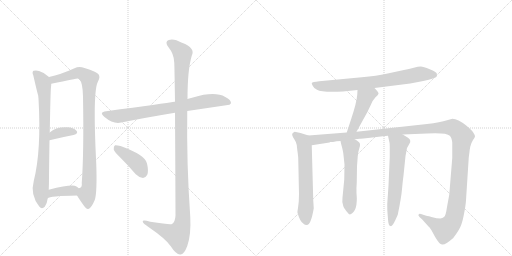
t = 0.00 s
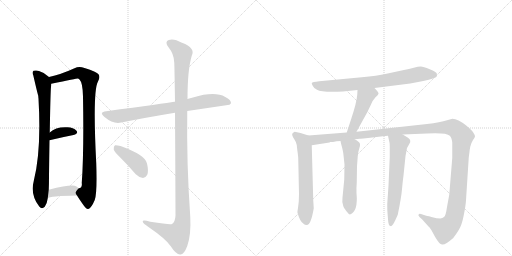
t = 2.15 s
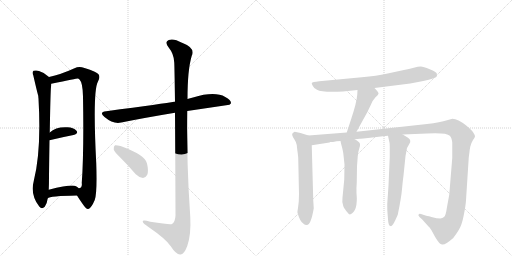
t = 4.30 s
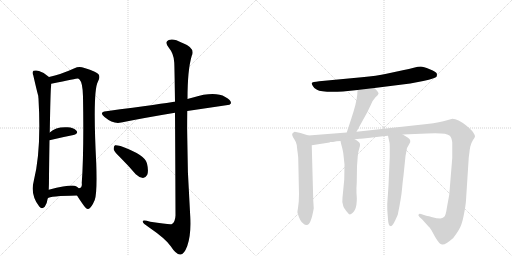
t = 6.44 s
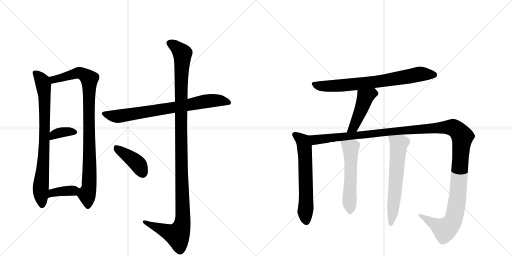
t = 8.59 s
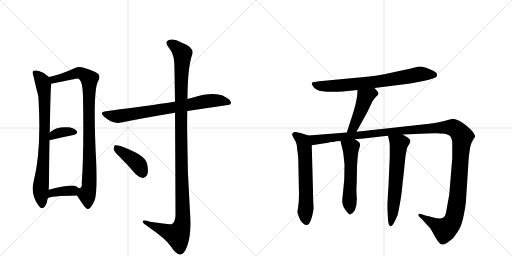
t = 10.74 s

The animated SVG that drew these frames (rendered in a browser with its animation timeline set to each time). Animation: 13 CSS @keyframes rules; one cycle of 10.74 s.

<svg version="1.1" viewBox="0 0 2048 1024" xmlns="http://www.w3.org/2000/svg">
  <g stroke="lightgray" stroke-dasharray="1,1" stroke-width="1" transform="scale(4, 4)">
    <line x1="0" y1="0" x2="256" y2="256"></line>
    <line x1="256" y1="0" x2="0" y2="256"></line>
    <line x1="128" y1="0" x2="128" y2="256"></line>
    <line x1="0" y1="128" x2="256" y2="128"></line>
    <line x1="256" y1="0" x2="512" y2="256"></line>
    <line x1="512" y1="0" x2="256" y2="256"></line>
    <line x1="384" y1="0" x2="384" y2="256"></line>
    <line x1="256" y1="128" x2="512" y2="128"></line>
  </g>
<g transform="scale(1, -1) translate(0, -850)">
   <style type="text/css">
    @keyframes keyframes0 {
      from {
       stroke: black;
       stroke-dashoffset: 796;
       stroke-width: 128;
       }
       72% {
       animation-timing-function: step-end;
       stroke: black;
       stroke-dashoffset: 0;
       stroke-width: 128;
       }
       to {
       stroke: black;
       stroke-width: 1024;
       }
       }
       #make-me-a-hanzi-animation-0 {
         animation: keyframes0 0.897786s both;
         animation-delay: 0.000000s;
         animation-timing-function: linear;
       }
    @keyframes keyframes1 {
      from {
       stroke: black;
       stroke-dashoffset: 931;
       stroke-width: 128;
       }
       75% {
       animation-timing-function: step-end;
       stroke: black;
       stroke-dashoffset: 0;
       stroke-width: 128;
       }
       to {
       stroke: black;
       stroke-width: 1024;
       }
       }
       #make-me-a-hanzi-animation-1 {
         animation: keyframes1 1.007650s both;
         animation-delay: 0.897786s;
         animation-timing-function: linear;
       }
    @keyframes keyframes2 {
      from {
       stroke: black;
       stroke-dashoffset: 357;
       stroke-width: 128;
       }
       54% {
       animation-timing-function: step-end;
       stroke: black;
       stroke-dashoffset: 0;
       stroke-width: 128;
       }
       to {
       stroke: black;
       stroke-width: 1024;
       }
       }
       #make-me-a-hanzi-animation-2 {
         animation: keyframes2 0.540527s both;
         animation-delay: 1.905436s;
         animation-timing-function: linear;
       }
    @keyframes keyframes3 {
      from {
       stroke: black;
       stroke-dashoffset: 371;
       stroke-width: 128;
       }
       55% {
       animation-timing-function: step-end;
       stroke: black;
       stroke-dashoffset: 0;
       stroke-width: 128;
       }
       to {
       stroke: black;
       stroke-width: 1024;
       }
       }
       #make-me-a-hanzi-animation-3 {
         animation: keyframes3 0.551921s both;
         animation-delay: 2.445964s;
         animation-timing-function: linear;
       }
    @keyframes keyframes4 {
      from {
       stroke: black;
       stroke-dashoffset: 760;
       stroke-width: 128;
       }
       71% {
       animation-timing-function: step-end;
       stroke: black;
       stroke-dashoffset: 0;
       stroke-width: 128;
       }
       to {
       stroke: black;
       stroke-width: 1024;
       }
       }
       #make-me-a-hanzi-animation-4 {
         animation: keyframes4 0.868490s both;
         animation-delay: 2.997884s;
         animation-timing-function: linear;
       }
    @keyframes keyframes5 {
      from {
       stroke: black;
       stroke-dashoffset: 1190;
       stroke-width: 128;
       }
       79% {
       animation-timing-function: step-end;
       stroke: black;
       stroke-dashoffset: 0;
       stroke-width: 128;
       }
       to {
       stroke: black;
       stroke-width: 1024;
       }
       }
       #make-me-a-hanzi-animation-5 {
         animation: keyframes5 1.218424s both;
         animation-delay: 3.866374s;
         animation-timing-function: linear;
       }
    @keyframes keyframes6 {
      from {
       stroke: black;
       stroke-dashoffset: 410;
       stroke-width: 128;
       }
       57% {
       animation-timing-function: step-end;
       stroke: black;
       stroke-dashoffset: 0;
       stroke-width: 128;
       }
       to {
       stroke: black;
       stroke-width: 1024;
       }
       }
       #make-me-a-hanzi-animation-6 {
         animation: keyframes6 0.583659s both;
         animation-delay: 5.084798s;
         animation-timing-function: linear;
       }
    @keyframes keyframes7 {
      from {
       stroke: black;
       stroke-dashoffset: 744;
       stroke-width: 128;
       }
       71% {
       animation-timing-function: step-end;
       stroke: black;
       stroke-dashoffset: 0;
       stroke-width: 128;
       }
       to {
       stroke: black;
       stroke-width: 1024;
       }
       }
       #make-me-a-hanzi-animation-7 {
         animation: keyframes7 0.855469s both;
         animation-delay: 5.668457s;
         animation-timing-function: linear;
       }
    @keyframes keyframes8 {
      from {
       stroke: black;
       stroke-dashoffset: 460;
       stroke-width: 128;
       }
       60% {
       animation-timing-function: step-end;
       stroke: black;
       stroke-dashoffset: 0;
       stroke-width: 128;
       }
       to {
       stroke: black;
       stroke-width: 1024;
       }
       }
       #make-me-a-hanzi-animation-8 {
         animation: keyframes8 0.624349s both;
         animation-delay: 6.523926s;
         animation-timing-function: linear;
       }
    @keyframes keyframes9 {
      from {
       stroke: black;
       stroke-dashoffset: 620;
       stroke-width: 128;
       }
       67% {
       animation-timing-function: step-end;
       stroke: black;
       stroke-dashoffset: 0;
       stroke-width: 128;
       }
       to {
       stroke: black;
       stroke-width: 1024;
       }
       }
       #make-me-a-hanzi-animation-9 {
         animation: keyframes9 0.754557s both;
         animation-delay: 7.148275s;
         animation-timing-function: linear;
       }
    @keyframes keyframes10 {
      from {
       stroke: black;
       stroke-dashoffset: 1384;
       stroke-width: 128;
       }
       82% {
       animation-timing-function: step-end;
       stroke: black;
       stroke-dashoffset: 0;
       stroke-width: 128;
       }
       to {
       stroke: black;
       stroke-width: 1024;
       }
       }
       #make-me-a-hanzi-animation-10 {
         animation: keyframes10 1.376302s both;
         animation-delay: 7.902832s;
         animation-timing-function: linear;
       }
    @keyframes keyframes11 {
      from {
       stroke: black;
       stroke-dashoffset: 554;
       stroke-width: 128;
       }
       64% {
       animation-timing-function: step-end;
       stroke: black;
       stroke-dashoffset: 0;
       stroke-width: 128;
       }
       to {
       stroke: black;
       stroke-width: 1024;
       }
       }
       #make-me-a-hanzi-animation-11 {
         animation: keyframes11 0.700846s both;
         animation-delay: 9.279134s;
         animation-timing-function: linear;
       }
    @keyframes keyframes12 {
      from {
       stroke: black;
       stroke-dashoffset: 622;
       stroke-width: 128;
       }
       67% {
       animation-timing-function: step-end;
       stroke: black;
       stroke-dashoffset: 0;
       stroke-width: 128;
       }
       to {
       stroke: black;
       stroke-width: 1024;
       }
       }
       #make-me-a-hanzi-animation-12 {
         animation: keyframes12 0.756185s both;
         animation-delay: 9.979980s;
         animation-timing-function: linear;
       }
</style>
<path d="M 196 542 Q 178 560 156 566 Q 146 570 134 567 Q 127 561 133 549 Q 151 471 153 467 Q 153 463 154 455 Q 166 248 135 126 Q 120 71 157 24 Q 167 11 179 23 Q 189 39 191 57 L 195 91 Q 196 113 196 145 Q 197 227 198 289 L 199 320 Q 202 488 204 502 Q 205 509 205 515 C 206 533 206 533 196 542 Z" fill="lightgray"></path> 
<path d="M 308 68 Q 318 52 330 35 Q 346 11 353 14 Q 365 17 379 50 Q 389 78 385 196 Q 370 487 392 524 Q 402 542 394 553 Q 387 563 338 578 Q 316 587 298 577 Q 243 552 196 542 C 167 535 176 509 205 515 Q 308 536 311 536 Q 314 536 318 532 Q 331 519 332 464 Q 336 241 327 118 Q 330 99 315 97 C 300 80 300 80 308 68 Z" fill="lightgray"></path> 
<path d="M 198 289 Q 252 302 294 310 Q 315 316 306 327 Q 294 340 270 341 Q 224 344 199 320 C 177 300 169 282 198 289 Z" fill="lightgray"></path> 
<path d="M 191 57 Q 198 66 308 68 C 338 69 338 77 315 97 Q 311 101 304 105 Q 288 114 195 91 C 166 84 165 42 191 57 Z" fill="lightgray"></path> 
<path d="M 749 406 L 918 431 L 924 437 Q 925 450 901 462 Q 859 486 772 460 Q 760 457 750 454 L 700 443 Q 699 444 697 443 Q 661 437 425 405 Q 394 402 418 382 Q 454 352 485 360 Q 579 379 700 399 L 749 406 Z" fill="lightgray"></path> 
<path d="M 700 399 Q 701 251 702 -12 Q 701 -37 688 -46 Q 682 -50 601 -37 Q 568 -27 571 -37 Q 572 -44 594 -58 Q 664 -106 683 -135 Q 705 -169 721 -168 Q 736 -169 749 -134 Q 765 -88 761 -16 Q 746 195 749 406 L 750 454 Q 750 571 767 627 Q 783 658 728 679 Q 694 698 675 690 Q 657 683 674 661 Q 696 634 697 600 Q 698 582 700 443 L 700 399 Z" fill="lightgray"></path> 
<path d="M 483 218 Q 513 188 543 153 Q 556 140 572 138 Q 582 138 589 151 Q 595 166 588 196 Q 582 230 482 266 Q 466 270 460 269 Q 454 265 455 252 Q 458 242 483 218 Z" fill="lightgray"></path> 
<path d="M 1498 498 L 1641 516 L 1693 526 Q 1743 537 1746 543 Q 1749 549 1747 556 Q 1746 562 1719 573 Q 1693 584 1683 584 Q 1673 584 1655 579 Q 1638 574 1611 569 L 1546 555 Q 1508 546 1447 541 L 1277 525 Q 1249 522 1247 518 Q 1246 514 1252 505 Q 1257 495 1268 491 Q 1286 480 1372 484 L 1430 490 L 1498 498 Z" fill="lightgray"></path> 
<path d="M 1426 323 L 1469 401 L 1483 430 Q 1491 450 1502 461 Q 1513 471 1514 475 Q 1516 479 1498 498 C 1478 520 1432 520 1430 490 L 1429 471 Q 1426 438 1406 378 L 1387 320 C 1378 291 1412 297 1426 323 Z" fill="lightgray"></path> 
<path d="M 1234 308 L 1202 318 L 1179 323 Q 1171 320 1169 315 Q 1167 309 1176 295 Q 1186 280 1187 270 L 1189 251 Q 1193 224 1193 215 L 1196 73 L 1195 44 L 1192 18 Q 1189 2 1190 -1 Q 1200 -36 1213 -44 Q 1219 -50 1227 -50 Q 1244 -50 1255 17 L 1253 48 L 1247 269 C 1246 299 1246 304 1234 308 Z" fill="lightgray"></path> 
<path d="M 1611 312 L 1708 316 Q 1786 320 1799 307 Q 1806 302 1809 281 L 1809 218 L 1797 71 L 1788 22 Q 1783 -14 1776 -18 Q 1770 -22 1761 -24 Q 1749 -24 1726 -18 Q 1704 -12 1702 -12 L 1684 -6 Q 1676 -4 1675 -7 Q 1671 -11 1678 -18 L 1689 -28 L 1715 -57 Q 1717 -57 1727 -73 L 1740 -97 Q 1758 -128 1768 -128 Q 1779 -132 1813 -102 Q 1824 -88 1835 -70 Q 1847 -52 1855 -11 Q 1863 29 1864 49 L 1875 220 L 1878 243 Q 1878 247 1881 263 Q 1885 279 1892 290 Q 1899 300 1900 304 Q 1901 308 1893 320 Q 1886 331 1866 347 Q 1831 375 1810 375 L 1788 369 Q 1762 360 1708 354 L 1426 323 L 1387 320 L 1234 308 C 1204 306 1217 264 1247 269 L 1318 280 L 1321 282 L 1332 282 Q 1346 286 1362 286 L 1419 293 L 1439 295 Q 1446 294 1472 298 L 1532 305 Q 1533 306 1541 306 L 1552 307 L 1611 312 Z" fill="lightgray"></path> 
<path d="M 1362 286 L 1364 276 Q 1373 245 1374 229 L 1378 192 L 1377 132 L 1370 60 Q 1367 38 1373 26 Q 1374 21 1385 6 Q 1397 -9 1400 -8 Q 1433 4 1426 77 Q 1425 94 1427 120 L 1428 185 L 1431 225 Q 1433 245 1437 256 Q 1441 267 1440 274 Q 1438 283 1419 293 C 1393 308 1356 315 1362 286 Z" fill="lightgray"></path> 
<path d="M 1552 307 L 1558 279 Q 1559 277 1559 255 L 1559 222 L 1554 108 L 1549 34 Q 1549 8 1550 -1 L 1552 -27 Q 1553 -55 1564 -55 Q 1572 -51 1582 -29 L 1591 -9 Q 1605 59 1608 93 Q 1611 127 1614 148 L 1622 226 L 1628 258 L 1636 272 Q 1643 282 1641 287 Q 1641 293 1632 299 L 1611 312 C 1585 328 1546 336 1552 307 Z" fill="lightgray"></path> 
      <clipPath id="make-me-a-hanzi-clip-0">
      <path d="M 196 542 Q 178 560 156 566 Q 146 570 134 567 Q 127 561 133 549 Q 151 471 153 467 Q 153 463 154 455 Q 166 248 135 126 Q 120 71 157 24 Q 167 11 179 23 Q 189 39 191 57 L 195 91 Q 196 113 196 145 Q 197 227 198 289 L 199 320 Q 202 488 204 502 Q 205 509 205 515 C 206 533 206 533 196 542 Z" fill="lightgray"></path>
      </clipPath>
      <path clip-path="url(#make-me-a-hanzi-clip-0)" d="M 141 559 L 170 522 L 178 470 L 180 334 L 163 98 L 168 30 " fill="none" id="make-me-a-hanzi-animation-0" stroke-dasharray="668 1336" stroke-linecap="round"></path>

      <clipPath id="make-me-a-hanzi-clip-1">
      <path d="M 308 68 Q 318 52 330 35 Q 346 11 353 14 Q 365 17 379 50 Q 389 78 385 196 Q 370 487 392 524 Q 402 542 394 553 Q 387 563 338 578 Q 316 587 298 577 Q 243 552 196 542 C 167 535 176 509 205 515 Q 308 536 311 536 Q 314 536 318 532 Q 331 519 332 464 Q 336 241 327 118 Q 330 99 315 97 C 300 80 300 80 308 68 Z" fill="lightgray"></path>
      </clipPath>
      <path clip-path="url(#make-me-a-hanzi-clip-1)" d="M 204 537 L 221 532 L 318 559 L 357 534 L 360 208 L 355 95 L 348 71 L 352 25 " fill="none" id="make-me-a-hanzi-animation-1" stroke-dasharray="803 1606" stroke-linecap="round"></path>

      <clipPath id="make-me-a-hanzi-clip-2">
      <path d="M 198 289 Q 252 302 294 310 Q 315 316 306 327 Q 294 340 270 341 Q 224 344 199 320 C 177 300 169 282 198 289 Z" fill="lightgray"></path>
      </clipPath>
      <path clip-path="url(#make-me-a-hanzi-clip-2)" d="M 204 297 L 216 311 L 235 319 L 297 321 " fill="none" id="make-me-a-hanzi-animation-2" stroke-dasharray="229 458" stroke-linecap="round"></path>

      <clipPath id="make-me-a-hanzi-clip-3">
      <path d="M 191 57 Q 198 66 308 68 C 338 69 338 77 315 97 Q 311 101 304 105 Q 288 114 195 91 C 166 84 165 42 191 57 Z" fill="lightgray"></path>
      </clipPath>
      <path clip-path="url(#make-me-a-hanzi-clip-3)" d="M 196 64 L 212 81 L 303 92 " fill="none" id="make-me-a-hanzi-animation-3" stroke-dasharray="243 486" stroke-linecap="round"></path>

      <clipPath id="make-me-a-hanzi-clip-4">
      <path d="M 749 406 L 918 431 L 924 437 Q 925 450 901 462 Q 859 486 772 460 Q 760 457 750 454 L 700 443 Q 699 444 697 443 Q 661 437 425 405 Q 394 402 418 382 Q 454 352 485 360 Q 579 379 700 399 L 749 406 Z" fill="lightgray"></path>
      </clipPath>
      <path clip-path="url(#make-me-a-hanzi-clip-4)" d="M 419 394 L 475 385 L 821 445 L 888 447 L 916 439 " fill="none" id="make-me-a-hanzi-animation-4" stroke-dasharray="632 1264" stroke-linecap="round"></path>

      <clipPath id="make-me-a-hanzi-clip-5">
      <path d="M 700 399 Q 701 251 702 -12 Q 701 -37 688 -46 Q 682 -50 601 -37 Q 568 -27 571 -37 Q 572 -44 594 -58 Q 664 -106 683 -135 Q 705 -169 721 -168 Q 736 -169 749 -134 Q 765 -88 761 -16 Q 746 195 749 406 L 750 454 Q 750 571 767 627 Q 783 658 728 679 Q 694 698 675 690 Q 657 683 674 661 Q 696 634 697 600 Q 698 582 700 443 L 700 399 Z" fill="lightgray"></path>
      </clipPath>
      <path clip-path="url(#make-me-a-hanzi-clip-5)" d="M 681 675 L 710 657 L 730 632 L 723 457 L 731 -26 L 726 -57 L 710 -90 L 578 -39 " fill="none" id="make-me-a-hanzi-animation-5" stroke-dasharray="1062 2124" stroke-linecap="round"></path>

      <clipPath id="make-me-a-hanzi-clip-6">
      <path d="M 483 218 Q 513 188 543 153 Q 556 140 572 138 Q 582 138 589 151 Q 595 166 588 196 Q 582 230 482 266 Q 466 270 460 269 Q 454 265 455 252 Q 458 242 483 218 Z" fill="lightgray"></path>
      </clipPath>
      <path clip-path="url(#make-me-a-hanzi-clip-6)" d="M 464 262 L 552 194 L 571 156 " fill="none" id="make-me-a-hanzi-animation-6" stroke-dasharray="282 564" stroke-linecap="round"></path>

      <clipPath id="make-me-a-hanzi-clip-7">
      <path d="M 1498 498 L 1641 516 L 1693 526 Q 1743 537 1746 543 Q 1749 549 1747 556 Q 1746 562 1719 573 Q 1693 584 1683 584 Q 1673 584 1655 579 Q 1638 574 1611 569 L 1546 555 Q 1508 546 1447 541 L 1277 525 Q 1249 522 1247 518 Q 1246 514 1252 505 Q 1257 495 1268 491 Q 1286 480 1372 484 L 1430 490 L 1498 498 Z" fill="lightgray"></path>
      </clipPath>
      <path clip-path="url(#make-me-a-hanzi-clip-7)" d="M 1254 513 L 1293 505 L 1360 507 L 1531 526 L 1680 554 L 1737 550 " fill="none" id="make-me-a-hanzi-animation-7" stroke-dasharray="616 1232" stroke-linecap="round"></path>

      <clipPath id="make-me-a-hanzi-clip-8">
      <path d="M 1426 323 L 1469 401 L 1483 430 Q 1491 450 1502 461 Q 1513 471 1514 475 Q 1516 479 1498 498 C 1478 520 1432 520 1430 490 L 1429 471 Q 1426 438 1406 378 L 1387 320 C 1378 291 1412 297 1426 323 Z" fill="lightgray"></path>
      </clipPath>
      <path clip-path="url(#make-me-a-hanzi-clip-8)" d="M 1506 476 L 1492 478 L 1461 460 L 1414 341 L 1393 326 " fill="none" id="make-me-a-hanzi-animation-8" stroke-dasharray="332 664" stroke-linecap="round"></path>

      <clipPath id="make-me-a-hanzi-clip-9">
      <path d="M 1234 308 L 1202 318 L 1179 323 Q 1171 320 1169 315 Q 1167 309 1176 295 Q 1186 280 1187 270 L 1189 251 Q 1193 224 1193 215 L 1196 73 L 1195 44 L 1192 18 Q 1189 2 1190 -1 Q 1200 -36 1213 -44 Q 1219 -50 1227 -50 Q 1244 -50 1255 17 L 1253 48 L 1247 269 C 1246 299 1246 304 1234 308 Z" fill="lightgray"></path>
      </clipPath>
      <path clip-path="url(#make-me-a-hanzi-clip-9)" d="M 1180 312 L 1212 286 L 1218 259 L 1225 -36 " fill="none" id="make-me-a-hanzi-animation-9" stroke-dasharray="492 984" stroke-linecap="round"></path>

      <clipPath id="make-me-a-hanzi-clip-10">
      <path d="M 1611 312 L 1708 316 Q 1786 320 1799 307 Q 1806 302 1809 281 L 1809 218 L 1797 71 L 1788 22 Q 1783 -14 1776 -18 Q 1770 -22 1761 -24 Q 1749 -24 1726 -18 Q 1704 -12 1702 -12 L 1684 -6 Q 1676 -4 1675 -7 Q 1671 -11 1678 -18 L 1689 -28 L 1715 -57 Q 1717 -57 1727 -73 L 1740 -97 Q 1758 -128 1768 -128 Q 1779 -132 1813 -102 Q 1824 -88 1835 -70 Q 1847 -52 1855 -11 Q 1863 29 1864 49 L 1875 220 L 1878 243 Q 1878 247 1881 263 Q 1885 279 1892 290 Q 1899 300 1900 304 Q 1901 308 1893 320 Q 1886 331 1866 347 Q 1831 375 1810 375 L 1788 369 Q 1762 360 1708 354 L 1426 323 L 1387 320 L 1234 308 C 1204 306 1217 264 1247 269 L 1318 280 L 1321 282 L 1332 282 Q 1346 286 1362 286 L 1419 293 L 1439 295 Q 1446 294 1472 298 L 1532 305 Q 1533 306 1541 306 L 1552 307 L 1611 312 Z" fill="lightgray"></path>
      </clipPath>
      <path clip-path="url(#make-me-a-hanzi-clip-10)" d="M 1242 303 L 1265 291 L 1623 330 L 1792 341 L 1824 333 L 1849 303 L 1832 74 L 1814 -28 L 1797 -54 L 1778 -68 L 1680 -12 " fill="none" id="make-me-a-hanzi-animation-10" stroke-dasharray="1256 2512" stroke-linecap="round"></path>

      <clipPath id="make-me-a-hanzi-clip-11">
      <path d="M 1362 286 L 1364 276 Q 1373 245 1374 229 L 1378 192 L 1377 132 L 1370 60 Q 1367 38 1373 26 Q 1374 21 1385 6 Q 1397 -9 1400 -8 Q 1433 4 1426 77 Q 1425 94 1427 120 L 1428 185 L 1431 225 Q 1433 245 1437 256 Q 1441 267 1440 274 Q 1438 283 1419 293 C 1393 308 1356 315 1362 286 Z" fill="lightgray"></path>
      </clipPath>
      <path clip-path="url(#make-me-a-hanzi-clip-11)" d="M 1370 282 L 1403 258 L 1398 51 L 1402 1 " fill="none" id="make-me-a-hanzi-animation-11" stroke-dasharray="426 852" stroke-linecap="round"></path>

      <clipPath id="make-me-a-hanzi-clip-12">
      <path d="M 1552 307 L 1558 279 Q 1559 277 1559 255 L 1559 222 L 1554 108 L 1549 34 Q 1549 8 1550 -1 L 1552 -27 Q 1553 -55 1564 -55 Q 1572 -51 1582 -29 L 1591 -9 Q 1605 59 1608 93 Q 1611 127 1614 148 L 1622 226 L 1628 258 L 1636 272 Q 1643 282 1641 287 Q 1641 293 1632 299 L 1611 312 C 1585 328 1546 336 1552 307 Z" fill="lightgray"></path>
      </clipPath>
      <path clip-path="url(#make-me-a-hanzi-clip-12)" d="M 1560 301 L 1595 274 L 1564 -46 " fill="none" id="make-me-a-hanzi-animation-12" stroke-dasharray="494 988" stroke-linecap="round"></path>

</g>
</svg>
